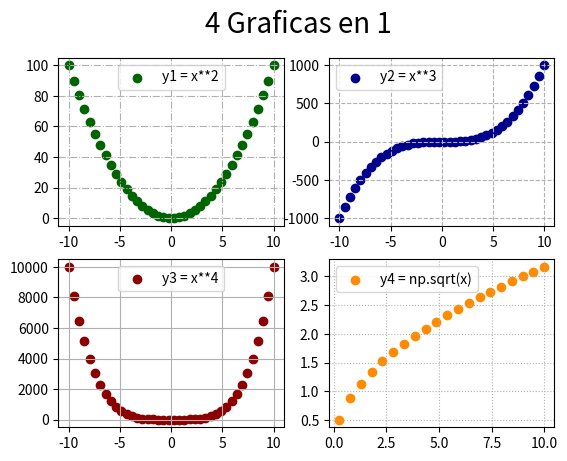

This chart was generated by the following Python code:
# Matplotlib [Python]
# Ejercicios de práctica

# Autor: Inove Coding School
# Version: 2.0

# IMPORTANTE: NO borrar los comentarios
# que aparecen en verde con el hashtag "#"

# Ejercicios de matplotlib
import numpy as np
import matplotlib.pyplot as plt


if __name__ == '__main__':
    print("Bienvenidos a otra clase de Inove con Python")
    print("Line Plot: Figura con múltiples gráficos")

    # NOTA: aproveche los ejemplos "line_plot" y "scatter_plot" de clase

    # Alumnos: Se desea graficar cuatro funciones en una misma figura
    # en cuatros gráficos (axes) distintos. Para el siguiente
    # intervalor de valores de "X":
    x = np.linspace(-10, 10, 40)

    # Realizar tres gráficos que representen
    # y1 = x^2 (X al cuadrado)
    # y2 = x^3 (X al cubo)
    # y3 = x^4 (X a la cuarta)
    # y4 = raiz_cuadrada(X)

    # Implementación:
    y1 = x**2
    y2 = x**3
    y3 = x**4
    y4 = np.sqrt(x)

    # Esos cuatro gráficos deben estar colocados
    # en la diposición de 2 filas y 2 columna:
    # ------
    #  graf1 | graf2
    # ------
    #  graf3 | graf4
    # Utilizar add_subplot para lograr este efecto
    # de "2 filas" "2 columna" de gráficos

    # Se debe colocar en la leyenda la función que representa
    # cada gráfico

    # Cada gráfico realizarlo con un color distinto
    # a su elección

    # Colocar una grilla a elección

    # Crear acá su gráfico
    fig = plt.figure()
    fig.suptitle('4 Graficas en 1', fontsize=20)
    ax1 = fig.add_subplot(2, 2, 1)  # 2 fila, 2 columnas, axes nº1
    ax2 = fig.add_subplot(2, 2, 2)  # 2 fila, 2 columnas, axes nº2
    ax3 = fig.add_subplot(2, 2, 3)  # 2 fila, 2 columnas, axes nº3
    ax4 = fig.add_subplot(2, 2, 4)  # 2 fila, 2 columnas, axes nº4

    ax1.scatter(x, y1, c='darkgreen', label='y1 = x**2')
    ax1.legend()
    ax1.grid(ls="-.")
    
    ax2.scatter(x, y2, c='darkblue', label='y2 = x**3')
    ax2.legend()
    ax2.grid(ls="--")

    ax3.scatter(x, y3, c='darkred', label='y3 = x**4')
    ax3.legend()
    ax3.grid(ls="-")

    ax4.scatter(x, y4, c='darkorange', label='y4 = np.sqrt(x)')
    ax4.legend()
    ax4.grid(ls=":")
    plt.show()
    print("terminamos")
